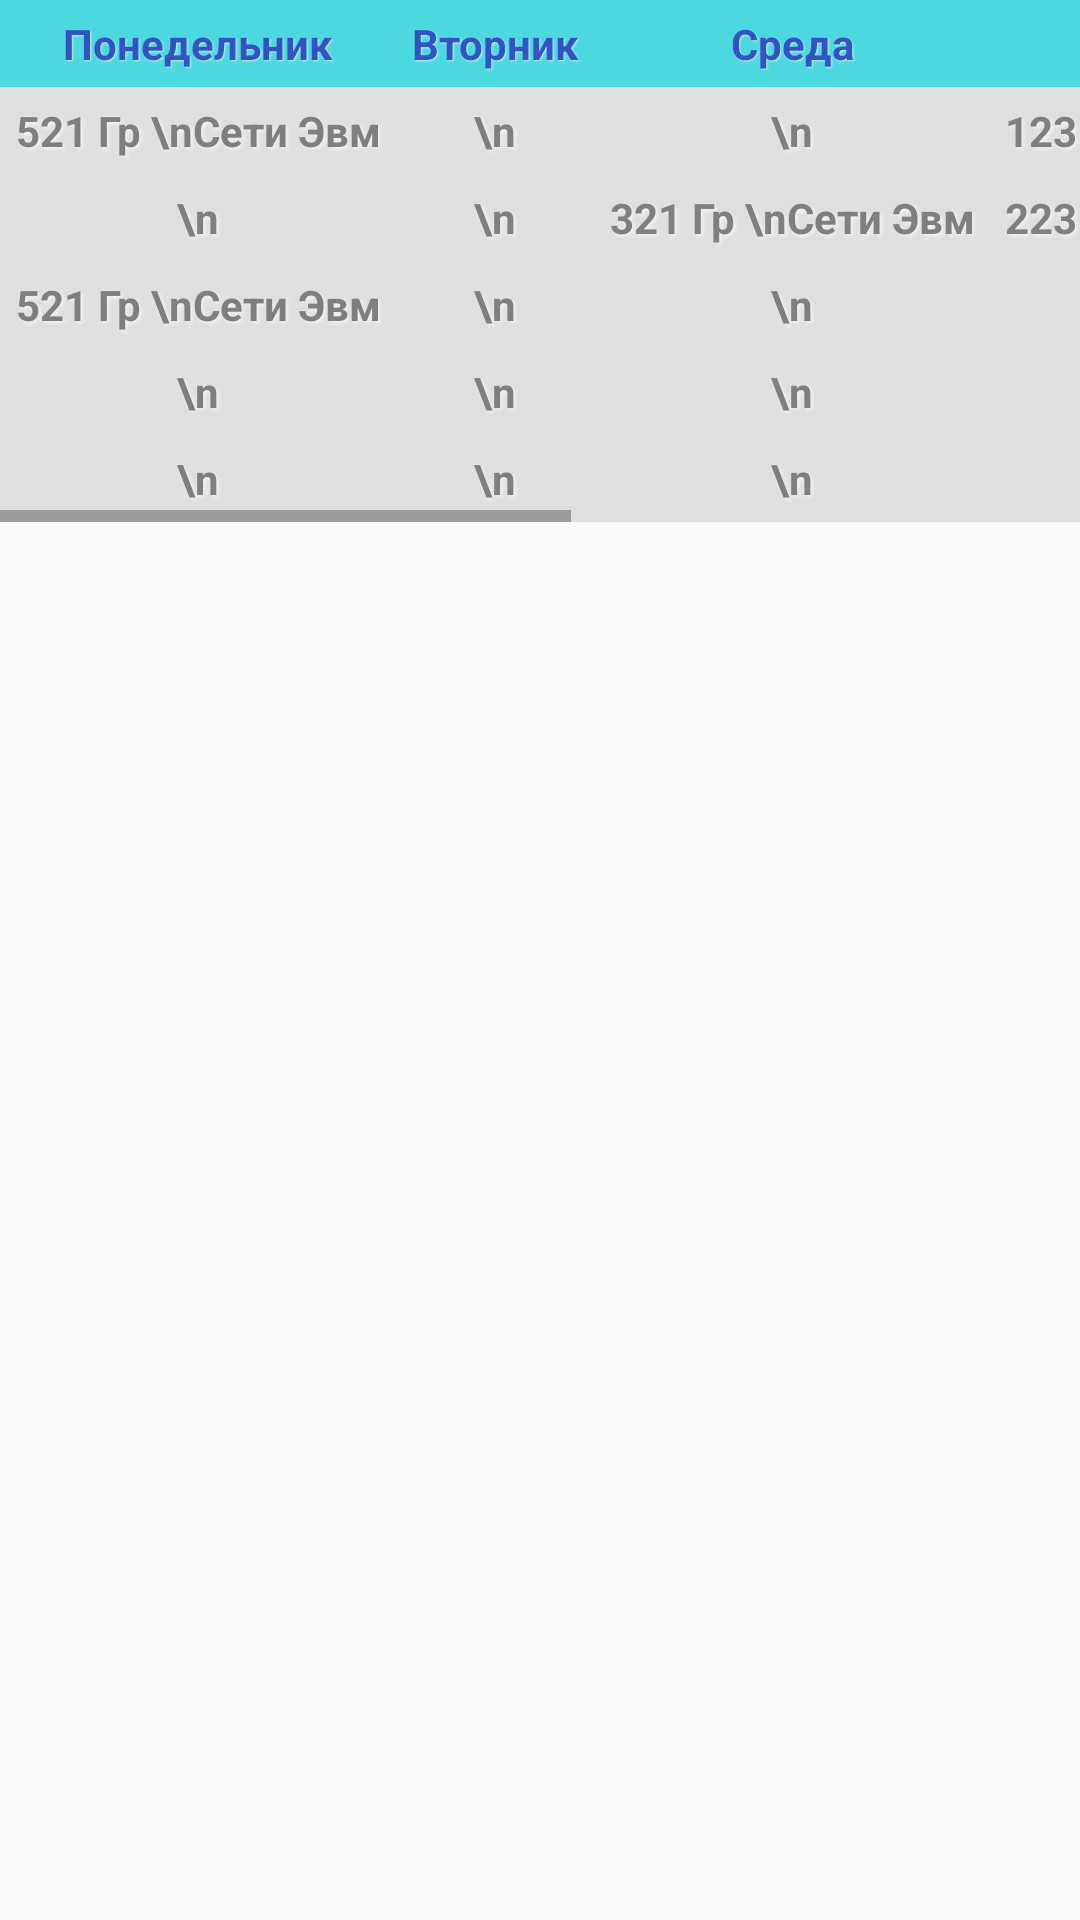

The Android layout XML behind this screen, and the referenced resources:
<!-- AndroidManifest.xml: application theme AppTheme -->
<!-- res/layout/fragment_schedule.xml -->
<?xml version="1.0" encoding="utf-8"?>
<LinearLayout xmlns:android="http://schemas.android.com/apk/res/android"
    android:orientation="vertical"
    android:layout_width="match_parent"
    android:layout_height="match_parent">
    <ScrollView android:layout_width="match_parent"
        android:layout_height="match_parent">
        <HorizontalScrollView
            android:layout_width="match_parent"
            android:layout_height="wrap_content">
            <TableLayout android:layout_height="wrap_content"
                android:layout_width="wrap_content">
                <TableRow style="@style/HeaderRow">
                    <TextView android:text="Понедельник"
                        style="@style/HeaderText" />
                    <TextView android:text="Вторник"
                        style="@style/HeaderText"
                        />
                    <TextView android:text="Среда"
                        style="@style/HeaderText" />
                    <TextView android:text="Четверг"
                        style="@style/HeaderText" />
                    <TextView android:text="Пятница"
                        style="@style/HeaderText" />
                    <TextView android:text="Суббота"
                        style="@style/HeaderText" />
                </TableRow>
                <TableRow style="@style/BodyRow">
                    <TextView android:text="521 Гр \nСети Эвм"
                        style="@style/BodyText" />
                    <TextView android:text="\n"
                        style="@style/BodyText" />
                    <TextView android:text="\n"
                        style="@style/BodyText" />
                    <TextView android:text="123 гр \nМоделирование"
                        style="@style/BodyText" />
                    <TextView android:text="321 гр \nМатан"
                        style="@style/BodyText" />
                    <TextView android:text="\n"
                        style="@style/BodyText" />
                </TableRow>
                <TableRow style="@style/BodyRow">
                    <TextView android:text="\n"
                        style="@style/BodyText" />
                    <TextView android:text="\n"
                        style="@style/BodyText" />
                    <TextView android:text="321 Гр \nСети Эвм"
                        style="@style/BodyText" />
                    <TextView android:text="223 гр \nМоделирование"
                        style="@style/BodyText" />
                    <TextView android:text="\n"
                        style="@style/BodyText" />
                    <TextView android:text="\n"
                        style="@style/BodyText" />
                </TableRow>
                <TableRow style="@style/BodyRow">
                    <TextView android:text="521 Гр \nСети Эвм"
                        style="@style/BodyText" />
                    <TextView android:text="\n"
                        style="@style/BodyText" />
                    <TextView android:text="\n"
                        style="@style/BodyText" />
                    <TextView android:text="\n"
                        style="@style/BodyText" />
                    <TextView android:text="\n"
                        style="@style/BodyText" />
                    <TextView android:text="\n"
                        style="@style/BodyText" />
                </TableRow>
                <TableRow style="@style/BodyRow">
                    <TextView android:text="\n"
                        style="@style/BodyText" />
                    <TextView android:text="\n"
                        style="@style/BodyText" />
                    <TextView android:text="\n"
                        style="@style/BodyText" />
                    <TextView android:text="111 гр \n Логика"
                        style="@style/BodyText" />
                    <TextView android:text="321 гр \nМатан"
                        style="@style/BodyText" />
                    <TextView android:text="\n"
                        style="@style/BodyText" />
                </TableRow>
                <TableRow style="@style/BodyRow">
                    <TextView android:text="\n"
                        style="@style/BodyText" />
                    <TextView android:text="\n"
                        style="@style/BodyText" />
                    <TextView android:text="\n"
                        style="@style/BodyText" />
                    <TextView android:text="\n"
                        style="@style/BodyText" />
                    <TextView android:text="\n"
                        style="@style/BodyText" />
                    <TextView android:text="\n"
                        style="@style/BodyText" />
                </TableRow>

            </TableLayout>
        </HorizontalScrollView>
    </ScrollView>
</LinearLayout>
<!-- resources referenced by this layout -->
<resources>
  <style name="BodyRow">
          <item name="android:background">#DFDFDF</item>
          <item name="android:layout_width">wrap_content</item>
          <item name="android:layout_height">wrap_content</item>
      </style>
  <style name="BodyText">
          <item name="android:textColor">#7F7F7F</item>
          <item name="android:shadowColor">#AFFFFFFF</item>
          <item name="android:shadowDx">2</item>
          <item name="android:shadowDy">2</item>
          <item name="android:shadowRadius">3.0</item>
          <item name="android:padding">5dp</item>
          <item name="android:gravity">center</item>
          <item name="android:textSize">14sp</item>
          <item name="android:textStyle">bold</item>
          <item name="android:background">@drawable/border</item>
          <item name="android:layout_width">wrap_content</item>
          <item name="android:layout_height">wrap_content</item>
      </style>
  <style name="HeaderRow">
          <item name="android:background">#ff4cd8df</item>
          <item name="android:layout_width">wrap_content</item>
          <item name="android:layout_height">wrap_content</item>
      </style>
  <style name="HeaderText">
          <item name="android:textColor">#ff3253c3</item>
          <item name="android:shadowColor">#AFFFFFFF</item>
          <item name="android:shadowDx">1</item>
          <item name="android:shadowDy">1</item>
          <item name="android:shadowRadius">1.0</item>
          <item name="android:padding">5dp</item>
          <item name="android:gravity">center</item>
          <item name="android:textSize">14sp</item>
          <item name="android:textStyle">bold</item>
          <item name="android:background">@drawable/border</item>
          <item name="android:layout_width">wrap_content</item>
          <item name="android:layout_height">wrap_content</item>
      </style>
  <style name="AppTheme" parent="Theme.AppCompat.Light.DarkActionBar">
          
      </style>
</resources>
